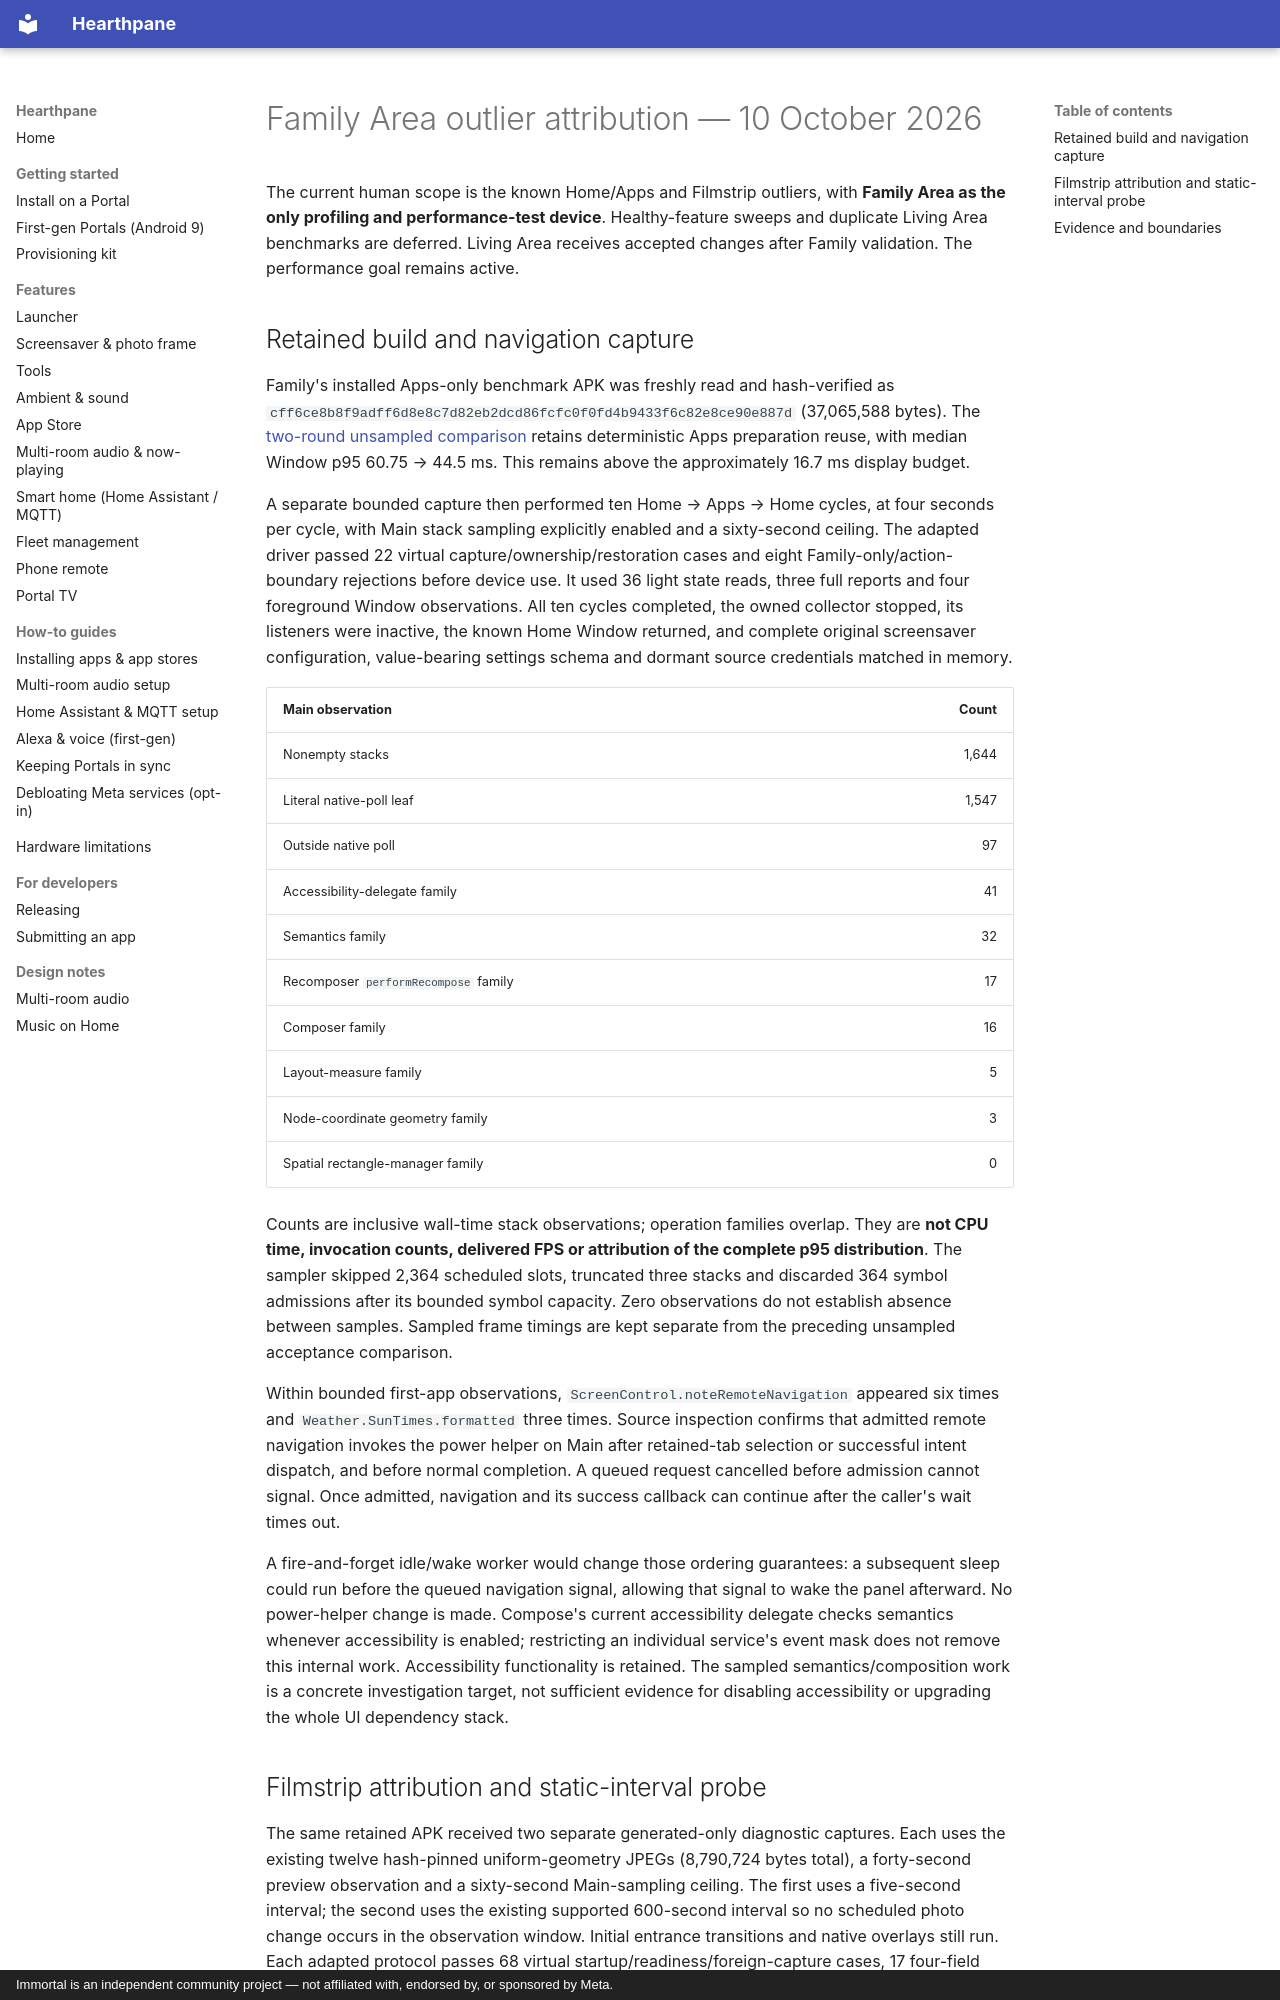

repository: rlchandani/portal-prime · page: design/portal-family-outlier-attribution/index.html · generator: mkdocs · copyright: Immortal is an independent community project — not affiliated with, endorsed by, or sponsored by Meta.

# Family Area outlier attribution — 10 October 2026

The current human scope is the known Home/Apps and Filmstrip outliers, with **Family Area as the only profiling and performance-test device**. Healthy-feature sweeps and duplicate Living Area benchmarks are deferred. Living Area receives accepted changes after Family validation. The performance goal remains active.

## Retained build and navigation capture

Family's installed Apps-only benchmark APK was freshly read and hash-verified as `cff6ce8b8f9adff6d8e8c7d82eb2dcd86fcfc0f0fd4b9433f6c82e8ce90e887d` (37,065,588 bytes). The [two-round unsampled comparison](portal-apps-preparation-family-performance.md) retains deterministic Apps preparation reuse, with median Window p95 60.75 → 44.5 ms. This remains above the approximately 16.7 ms display budget.

A separate bounded capture then performed ten Home → Apps → Home cycles, at four seconds per cycle, with Main stack sampling explicitly enabled and a sixty-second ceiling. The adapted driver passed 22 virtual capture/ownership/restoration cases and eight Family-only/action-boundary rejections before device use. It used 36 light state reads, three full reports and four foreground Window observations. All ten cycles completed, the owned collector stopped, its listeners were inactive, the known Home Window returned, and complete original screensaver configuration, value-bearing settings schema and dormant source credentials matched in memory.

| Main observation | Count |
| --- | ---: |
| Nonempty stacks | 1,644 |
| Literal native-poll leaf | 1,547 |
| Outside native poll | 97 |
| Accessibility-delegate family | 41 |
| Semantics family | 32 |
| Recomposer `performRecompose` family | 17 |
| Composer family | 16 |
| Layout-measure family | 5 |
| Node-coordinate geometry family | 3 |
| Spatial rectangle-manager family | 0 |

Counts are inclusive wall-time stack observations; operation families overlap. They are **not CPU time, invocation counts, delivered FPS or attribution of the complete p95 distribution**. The sampler skipped 2,364 scheduled slots, truncated three stacks and discarded 364 symbol admissions after its bounded symbol capacity. Zero observations do not establish absence between samples. Sampled frame timings are kept separate from the preceding unsampled acceptance comparison.

Within bounded first-app observations, `ScreenControl.noteRemoteNavigation` appeared six times and `Weather.SunTimes.formatted` three times. Source inspection confirms that admitted remote navigation invokes the power helper on Main after retained-tab selection or successful intent dispatch, and before normal completion. A queued request cancelled before admission cannot signal. Once admitted, navigation and its success callback can continue after the caller's wait times out.

A fire-and-forget idle/wake worker would change those ordering guarantees: a subsequent sleep could run before the queued navigation signal, allowing that signal to wake the panel afterward. No power-helper change is made. Compose's current accessibility delegate checks semantics whenever accessibility is enabled; restricting an individual service's event mask does not remove this internal work. Accessibility functionality is retained. The sampled semantics/composition work is a concrete investigation target, not sufficient evidence for disabling accessibility or upgrading the whole UI dependency stack.
